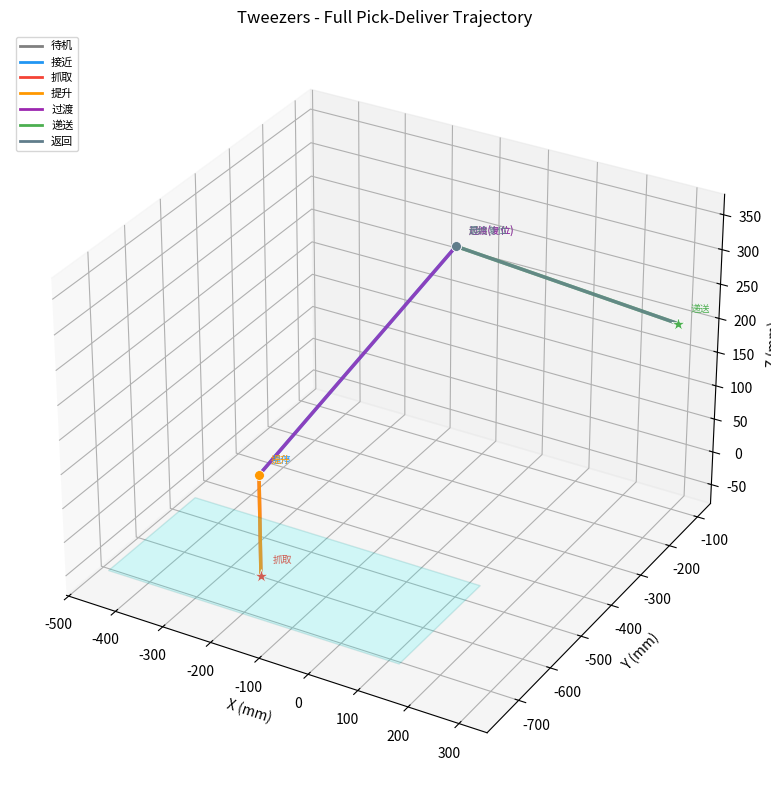
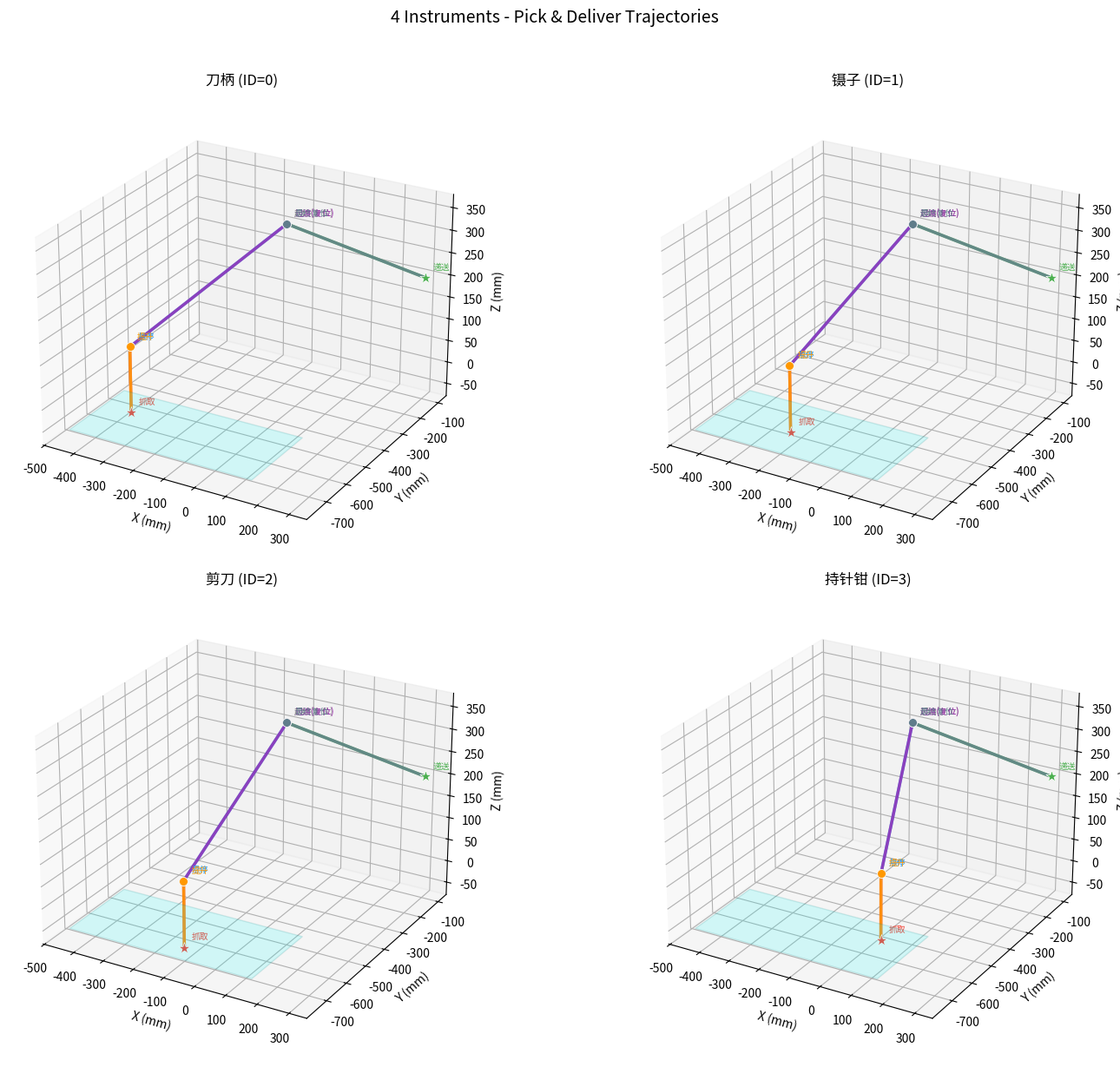
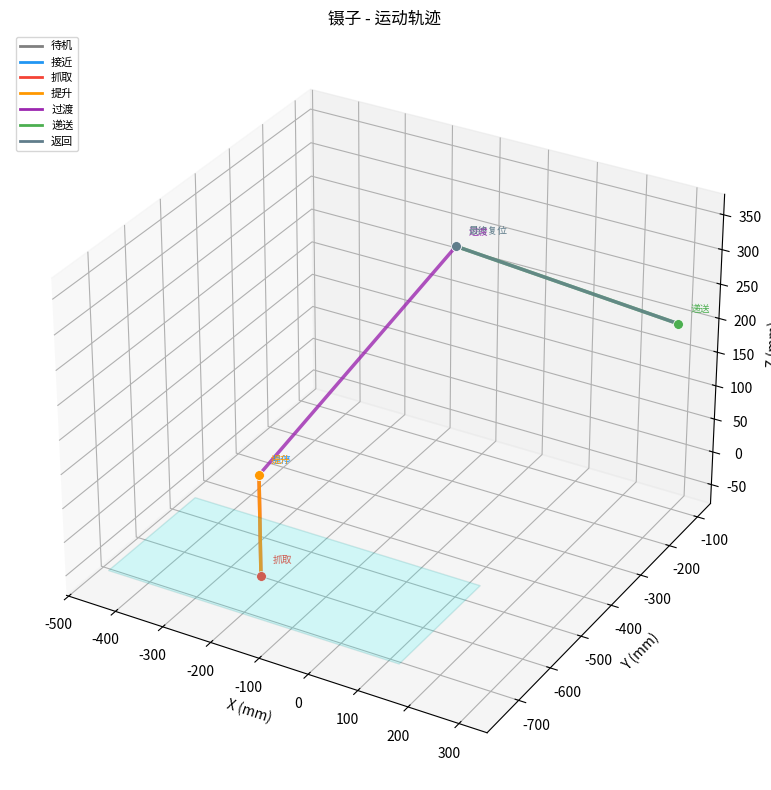

These figures' Python source, in order: (Note: this script raises an exception after producing the figures.)
# ============================================================
# Cell 1: 环境初始化
# ============================================================
import configparser
import ast
import io
import math
import time
from dataclasses import dataclass, field
from typing import Dict, List, Optional, Tuple

import numpy as np
import matplotlib.pyplot as plt
from mpl_toolkits.mplot3d import Axes3D
from mpl_toolkits.mplot3d.art3d import Poly3DCollection

# ---------- 全局常量 (来源: robotConfig.ini) ----------
TARGET_POINT = [0, -50.2, -67.3, 112.5, 90, -90, 1]    # 递送目标位置 (关节模式)
RESET_POINT = [0, 32.6, -129.1, 6.7, 90, -90, 1]       # 初始/复位位置 (关节模式)

# ---------- 运动参数 (来源: RobotController.robotMove()) ----------
Z_HOVER = 150    # mm, 悬停高度偏移
Z_GRASP = 1      # mm, 抓取高度偏移
FIXED_RX = -180  # 度, 固定X轴旋转 (末端朝下)
FIXED_RY = 0     # 度, 固定Y轴旋转

# ---------- 器械映射 (来源: Constants.py) ----------
INSTRUMENT_MAP = {"0": "刀柄", "1": "镊子", "2": "剪刀", "3": "持针钳"}

# ---------- 夹爪预设 (来源: gripper_config.py) ----------
GRIPPER_PRESETS = {
    -1: {"open": 800, "close": 20, "force": 800},
     0: {"open": 400, "close": 20, "force": 800},
     1: {"open": 600, "close": 10, "force": 980},
     2: {"open": 500, "close": 40, "force": 550},
     3: {"open": 500, "close": 10, "force": 800},
}

# ---------- 手眼标定矩阵 (来源: RobotCalibrateUtil.py, 用于 v1 对比) ----------
R1 = np.array([[-9.99801479e-01, 1.99246458e-02, 1.09910175e-04],
               [ 1.99247862e-02, 9.99800396e-01, 1.47357936e-03],
               [-8.05276895e-05, 1.47547676e-03,-9.99998908e-01]])
T1 = np.array([[318.67681045], [-1074.33196951], [-44.34858293]])
k1 = 1.2498330321889395

print("环境初始化完成")
print(f"复位点(关节): {RESET_POINT}")
print(f"递送点(关节): {TARGET_POINT}")
print(f"器械种类: {list(INSTRUMENT_MAP.values())}")

# ============================================================
# Cell 2: instruments.ini 配置格式定义与加载
# 对标: Constants.init() + configparser 读取 robotConfig.ini
# ============================================================

INSTRUMENTS_INI_CONTENT = """
[mode]
locate_mode = fixed

[instruments]
mapping = {"0": "刀柄", "1": "镊子", "2": "剪刀", "3": "持针钳"}

[positions]
; 格式: [x, y, z, rz]  笛卡尔坐标(mm) + 末端偏转角(度)
; 坐标来源: 示教工具(teach_tool.py)录入
0 = [-350.0, -600.0, -48.5, 45.0]
1 = [-200.0, -650.0, -48.0, 30.0]
2 = [-100.0, -700.0, -49.0, 60.0]
3 = [50.0, -580.0, -48.8, 15.0]

[gripper]
0 = {"open": 400, "close": 20, "force": 800}
1 = {"open": 600, "close": 10, "force": 980}
2 = {"open": 500, "close": 40, "force": 550}
3 = {"open": 500, "close": 10, "force": 800}
"""

@dataclass
class InstrumentConfig:
    """单个器械的完整配置"""
    id: int
    name: str
    x: float
    y: float
    z: float
    rz: float
    gripper: dict


class ConfigLoader:
    """加载 instruments.ini 配置文件

    对标: Constants.init() 使用 configparser 读取 robotConfig.ini
    """

    def __init__(self, ini_content: str):
        self._config = configparser.ConfigParser()
        self._config.read_string(ini_content)
        self._mapping = ast.literal_eval(self._config.get('instruments', 'mapping'))
        self._instruments = {}
        self._load_all()

    def _load_all(self):
        for str_id, name in self._mapping.items():
            int_id = int(str_id)
            pos = ast.literal_eval(self._config.get('positions', str_id))
            grip = ast.literal_eval(self._config.get('gripper', str_id))
            self._instruments[int_id] = InstrumentConfig(
                id=int_id, name=name,
                x=pos[0], y=pos[1], z=pos[2], rz=pos[3],
                gripper=grip
            )

    def get_mode(self) -> str:
        return self._config.get('mode', 'locate_mode')

    def get_instrument(self, instrument_id: int) -> InstrumentConfig:
        if instrument_id not in self._instruments:
            raise ValueError(f'未知器械ID: {instrument_id}')
        return self._instruments[instrument_id]

    def get_all(self) -> Dict[int, InstrumentConfig]:
        return dict(self._instruments)

    def get_name_to_id(self) -> Dict[str, int]:
        return {v.name: v.id for v in self._instruments.values()}


# --- 验证加载 ---
config_loader = ConfigLoader(INSTRUMENTS_INI_CONTENT)
print(f'定位模式: {config_loader.get_mode()}')
print(f'器械数量: {len(config_loader.get_all())}')
print(f'名称->ID映射: {config_loader.get_name_to_id()}')
print()
for inst_id, inst in config_loader.get_all().items():
    print(f'  槽位{inst_id} [{inst.name}]: '
          f'位置=({inst.x}, {inst.y}, {inst.z}) rz={inst.rz}  '
          f'夹爪=open:{inst.gripper["open"]} force:{inst.gripper["force"]}')

# ============================================================
# Cell 3: MockLLMService
# 对标: bitRobot/service/llm/LLMService.py
# ============================================================

class MockLLMService:
    """语音文本解析服务

    对标: LLMService.processCmdText()
    v1: 精确关键词匹配
    v2: 增加别名和模糊匹配
    """

    def __init__(self, config_loader: ConfigLoader):
        self._name_to_id = config_loader.get_name_to_id()

    def process_cmd_text(self, text: str):
        """解析语音文本，返回任务类型和器械ID

        返回值格式与真实 LLMService 完全一致:
        - 字符串 '统计'/'清点'/'取消'
        - 元组 ('器件', id)  其中 id=-1 表示未识别
        """
        if '统计' in text:
            return '统计'
        elif '清点' in text:
            return '清点'
        elif '取消' in text:
            return '取消'

        for name, inst_id in self._name_to_id.items():
            if name in text:
                return ('器件', inst_id)

        return ('器件', -1)


# --- 验证 ---
llm = MockLLMService(config_loader)
test_inputs = ['请传递镊子', '给我剪刀', '拿刀柄', '持针钳', '统计', '清点', '取消', '你好']
print('文本解析测试:')
for text in test_inputs:
    result = llm.process_cmd_text(text)
    print(f"  '{text}' -> {result}")

# ============================================================
# Cell 4: PositionResolver
# 替代: YOLOService.identifyObj() + HandEyeService.transform()
# ============================================================

class PositionResolver:
    """v2 固定位置查表器

    替代 v1 的 YOLO + 手眼标定两步:
    - v1: 像素坐标 -> HandEyeService.transform() -> 机械臂坐标
    - v2: 器械ID -> ConfigLoader.get_instrument() -> 机械臂坐标(直接)
    """

    def __init__(self, config_loader: ConfigLoader):
        self._config = config_loader

    def resolve(self, instrument_id: int) -> dict:
        """查表获取器械的机械臂坐标和夹爪参数"""
        inst = self._config.get_instrument(instrument_id)
        return {
            'x': inst.x, 'y': inst.y, 'z': inst.z,
            'rz': inst.rz,
            'gripper': inst.gripper,
            'name': inst.name,
        }


class HandEyeResolver:
    """v1 手眼标定坐标转换 (仅用于对比演示)

    对标: HandEyeService.transform() + RobotCalibrateUtil.transfer()
    公式: B = k * (R @ A) + T
    """

    def __init__(self):
        self.R = R1
        self.T = T1
        self.k = k1

    def resolve(self, pixel_x: float, pixel_y: float, cam_id: int = 1) -> dict:
        A = np.array([[pixel_x], [pixel_y], [0]])
        B = self.k * (self.R @ A) + self.T
        coords = B.flatten().tolist()
        return {'x': round(coords[0], 2), 'y': round(coords[1], 2), 'z': round(coords[2], 2)}


# --- 对比演示 ---
resolver_v2 = PositionResolver(config_loader)
resolver_v1 = HandEyeResolver()

print('=== v1 vs v2 坐标获取对比 ===')
print()
print('v2 (查表, 直接获取):')
for i in range(4):
    pos = resolver_v2.resolve(i)
    print(f"  {pos['name']}: ({pos['x']}, {pos['y']}, {pos['z']}) rz={pos['rz']}")

print()
print('v1 (假设像素坐标 -> 手眼标定转换):')
fake_pixels = [(400, 350), (300, 400), (250, 300), (200, 380)]
for i, (px, py) in enumerate(fake_pixels):
    pos = resolver_v1.resolve(px, py)
    name = INSTRUMENT_MAP[str(i)]
    print(f"  {name}: 像素({px},{py}) -> 标定 -> ({pos['x']}, {pos['y']}, {pos['z']})")

print()
print('结论: v2 跳过了 YOLO 检测和手眼标定，直接从配置读取精确坐标')

# ============================================================
# Cell 5: TaskRouter
# 对标: BaseTaskHandler.TaskController (llmRun + run)
# ============================================================

@dataclass
class TaskInfo:
    """任务信息 (对标: BaseTaskHandler.TaskInfo)"""
    msg_header: str   # '器件'/'统计'/'清点'/'取消'
    id: int           # 器械ID, -1表示无关


class TaskRouter:
    """任务路由调度

    对标: TaskController 的 llmRun() 解析 + run() 路由
    简化为同步调用（去掉线程循环和时间过期检查）
    """

    def __init__(self, llm: MockLLMService, resolver: PositionResolver):
        self._llm = llm
        self._resolver = resolver

    def process_voice(self, voice_text: str) -> TaskInfo:
        """语音文本 -> TaskInfo"""
        result = self._llm.process_cmd_text(voice_text)
        if isinstance(result, str):
            return TaskInfo(msg_header=result, id=-1)
        else:
            return TaskInfo(msg_header=result[0], id=result[1])

    def dispatch(self, task: TaskInfo) -> dict:
        """任务分发"""
        if task.msg_header == '器件':
            if task.id == -1:
                return {'status': 'rejected', 'reason': '未识别到器械名称'}
            pos = self._resolver.resolve(task.id)
            return {'status': 'dispatched', 'handler': 'RobotController', 'position': pos}
        elif task.msg_header in ('统计', '清点'):
            return {'status': 'dispatched', 'handler': 'CountTaskHandler', 'action': task.msg_header}
        elif task.msg_header == '取消':
            return {'status': 'dispatched', 'handler': 'CancelMove', 'action': '取消'}
        else:
            return {'status': 'error', 'reason': f'未知指令: {task.msg_header}'}


# --- 验证 ---
router = TaskRouter(llm, resolver_v2)
print('任务路由测试:')
for text in ['传递镊子', '给我剪刀', '统计', '取消', '你好']:
    task = router.process_voice(text)
    result = router.dispatch(task)
    print(f"  '{text}' -> task({task.msg_header}, id={task.id}) -> {result['status']}")
    if result['status'] == 'dispatched' and 'position' in result:
        p = result['position']
        print(f"    坐标: ({p['x']}, {p['y']}, {p['z']}) rz={p['rz']}")

# ============================================================
# Cell 6: 核心链路验证测试
# ============================================================

def run_core_tests(router: TaskRouter):
    test_cases = [
        ('请传递刀柄',   '器件', 0, 'dispatched'),
        ('给我镊子',     '器件', 1, 'dispatched'),
        ('拿剪刀过来',   '器件', 2, 'dispatched'),
        ('持针钳',       '器件', 3, 'dispatched'),
        ('统计',         '统计', -1, 'dispatched'),
        ('清点一下',     '清点', -1, 'dispatched'),
        ('取消操作',     '取消', -1, 'dispatched'),
        ('你好',         '器件', -1, 'rejected'),
        ('天气怎么样',   '器件', -1, 'rejected'),
    ]

    print(f'{"输入":<14} {"解析":<8} {"ID":>3}  {"状态":<10} {"坐标/说明"}')
    print('-' * 75)

    passed = 0
    for text, exp_header, exp_id, exp_status in test_cases:
        task = router.process_voice(text)
        result = router.dispatch(task)

        ok = (task.msg_header == exp_header and task.id == exp_id
              and result['status'] == exp_status)
        if ok:
            passed += 1

        mark = 'PASS' if ok else 'FAIL'
        detail = ''
        if 'position' in result:
            p = result['position']
            detail = f"({p['x']}, {p['y']}, {p['z']}) rz={p['rz']}"
        elif 'reason' in result:
            detail = result['reason']
        elif 'action' in result:
            detail = result['action']

        print(f'{text:<14} {task.msg_header:<8} {task.id:>3}  {mark:<10} {detail}')

    print('-' * 75)
    print(f'测试结果: {passed}/{len(test_cases)} 通过')

run_core_tests(router)

# ============================================================
# Cell 7: MockRobotArm
# 对标: bitRobot/service/robot_control/controller.py
# ============================================================

@dataclass
class TrajectoryPoint:
    raw_point: list
    mode: int
    label: str = ''
    phase: str = ''
    action: str = ''


class MockRobotArm:
    """模拟机械臂, 记录轨迹"""

    def __init__(self):
        self.trajectory: List[TrajectoryPoint] = []
        self.gripper_state = 'open'
        self._current_phase = ''
        self._current_label = ''

    def set_phase(self, phase: str, label: str = ''):
        self._current_phase = phase
        self._current_label = label

    def execute_path(self, path: list) -> dict:
        for i, point in enumerate(path):
            tp = TrajectoryPoint(
                raw_point=list(point), mode=int(point[6]),
                phase=self._current_phase, label=self._current_label,
            )
            self.trajectory.append(tp)
        return {'status': 'queued', 'count': len(path)}

    def open_gripper(self, preset_id: int):
        self.gripper_state = 'open'
        if self.trajectory:
            self.trajectory[-1].action = f'open_gripper({preset_id})'

    def close_gripper(self, preset_id: int):
        self.gripper_state = 'closed'
        if self.trajectory:
            self.trajectory[-1].action = f'close_gripper({preset_id})'

    def is_moving(self) -> bool:
        return False

    def get_trajectory(self) -> List[TrajectoryPoint]:
        return list(self.trajectory)

    def clear_trajectory(self):
        self.trajectory.clear()

print('MockRobotArm 已定义')

# ============================================================
# Cell 8: 前向运动学估算
# ============================================================

JOINT_TO_CARTESIAN_MAP = {
    tuple(RESET_POINT[:6]):  (0, -350, 350),     # 机械臂收拢, 末端在上方偏后
    tuple(TARGET_POINT[:6]): (300, -100, 200),    # 末端伸向前方递送区
    (4.5, 22.6, -134.2, 22.6, 90, 10.4): (10, -380, 380),  # 碰撞恢复点
}


def point_to_cartesian(point: list) -> Tuple[float, float, float]:
    """将7元素路径点转换为笛卡尔坐标 (x, y, z)"""
    mode = int(point[6])
    if mode == 0:
        return (point[0], point[1], point[2])
    else:
        key = tuple(point[:6])
        if key in JOINT_TO_CARTESIAN_MAP:
            return JOINT_TO_CARTESIAN_MAP[key]
        return (point[0] * 5, point[1] * 5, 200)


print('关节->笛卡尔转换验证:')
print(f'  RESET_POINT  -> {point_to_cartesian(RESET_POINT)}')
print(f'  TARGET_POINT -> {point_to_cartesian(TARGET_POINT)}')
print(f'  笛卡尔示例  -> {point_to_cartesian([-350, -600, 101.5, -180, 0, 45, 0])}')

# ============================================================
# Cell 9: 轨迹生成
# 精确对标: RobotController.robotMove() 的 3 阶段
# ============================================================

def generate_full_trajectory(instrument_id: int, resolver: PositionResolver) -> List[TrajectoryPoint]:
    """生成一个完整的拾取-递送轨迹"""
    pos = resolver.resolve(instrument_id)
    x, y, z, rz = pos['x'], pos['y'], pos['z'], pos['rz']

    arm = MockRobotArm()

    # 起始: 预备姿态
    arm.set_phase('idle', '起始(复位)')
    arm.execute_path([RESET_POINT])

    # 阶段1: 接近抓取 (对标 robotMove line 72-75)
    arm.set_phase('approach', '悬停')
    arm.execute_path([[x, y, z + Z_HOVER, FIXED_RX, FIXED_RY, rz, 0]])
    arm.set_phase('grasp', '抓取')
    arm.execute_path([[x, y, z + Z_GRASP, FIXED_RX, FIXED_RY, rz, 0]])
    arm.close_gripper(instrument_id)

    # 阶段2: 提升递送 (对标 robotMove line 104)
    arm.set_phase('lift', '提升')
    arm.execute_path([[x, y, z + Z_HOVER, FIXED_RX, FIXED_RY, rz, 0]])
    arm.set_phase('transit', '过渡(复位)')
    arm.execute_path([RESET_POINT])
    arm.set_phase('deliver', '递送')
    arm.execute_path([TARGET_POINT])

    # 阶段3: 力检测后返回 (对标 robotMove line 145)
    arm.set_phase('return', '最终复位')
    arm.open_gripper(-1)
    arm.execute_path([RESET_POINT])

    return arm.get_trajectory()


traj = generate_full_trajectory(1, resolver_v2)
print(f'镊子完整轨迹 ({len(traj)} 个路径点):')
for i, tp in enumerate(traj):
    cart = point_to_cartesian(tp.raw_point)
    mode_str = '笛卡尔' if tp.mode == 0 else '关节'
    action_str = f' [{tp.action}]' if tp.action else ''
    print(f'  {i}: [{tp.phase}] {tp.label} -> '
          f'3D({cart[0]:.0f}, {cart[1]:.0f}, {cart[2]:.0f}) '
          f'mode={mode_str}{action_str}')

# ============================================================
# Cell 10: 3D 轨迹可视化
# ============================================================

PHASE_COLORS = {
    'idle': '#808080', 'approach': '#2196F3', 'grasp': '#F44336',
    'lift': '#FF9800', 'transit': '#9C27B0', 'deliver': '#4CAF50',
    'return': '#607D8B',
}
PHASE_CN = {
    'idle': '待机', 'approach': '接近', 'grasp': '抓取',
    'lift': '提升', 'transit': '过渡', 'deliver': '递送', 'return': '返回',
}


def plot_trajectory_3d(trajectory, title='', ax=None):
    show = ax is None
    if ax is None:
        fig = plt.figure(figsize=(10, 8))
        ax = fig.add_subplot(111, projection='3d')

    points = [point_to_cartesian(tp.raw_point) for tp in trajectory]

    # 按阶段画线段
    for i in range(len(points) - 1):
        p1, p2 = points[i], points[i + 1]
        phase = trajectory[i + 1].phase
        color = PHASE_COLORS.get(phase, 'gray')
        ax.plot([p1[0], p2[0]], [p1[1], p2[1]], [p1[2], p2[2]],
               color=color, linewidth=2.5, alpha=0.8)

    # 关键点标记
    for tp, pt in zip(trajectory, points):
        color = PHASE_COLORS.get(tp.phase, 'gray')
        ms = 100 if tp.action else 50
        mk = '*' if tp.action else 'o'
        ax.scatter(*pt, c=color, s=ms, marker=mk, zorder=5,
                  edgecolors='white', linewidths=0.5)
        if tp.label:
            ax.text(pt[0]+15, pt[1]+15, pt[2]+15, tp.label,
                   fontsize=7, color=color)

    # 器械托盘区域
    tx = [-450, 150]; ty = [-750, -500]; tz = -50
    verts = [[(tx[0],ty[0],tz),(tx[1],ty[0],tz),(tx[1],ty[1],tz),(tx[0],ty[1],tz)]]
    ax.add_collection3d(Poly3DCollection(verts, alpha=0.15, facecolor='cyan', edgecolor='teal'))

    ax.set_xlabel('X (mm)'); ax.set_ylabel('Y (mm)'); ax.set_zlabel('Z (mm)')
    if title:
        ax.set_title(title, fontsize=12)

    if show:
        from matplotlib.lines import Line2D
        legend = [Line2D([0],[0], color=c, lw=2, label=PHASE_CN[p])
                  for p, c in PHASE_COLORS.items()]
        ax.legend(handles=legend, loc='upper left', fontsize=8)
        plt.tight_layout()
        plt.show()


# --- 单器械轨迹图 ---
traj_tw = generate_full_trajectory(1, resolver_v2)
plot_trajectory_3d(traj_tw, title='Tweezers - Full Pick-Deliver Trajectory')

# --- 4 器械对比图 ---
fig = plt.figure(figsize=(16, 12))
for idx in range(4):
    ax = fig.add_subplot(2, 2, idx + 1, projection='3d')
    name = INSTRUMENT_MAP[str(idx)]
    traj = generate_full_trajectory(idx, resolver_v2)
    plot_trajectory_3d(traj, title=f'{name} (ID={idx})', ax=ax)
    ax.view_init(elev=25, azim=-60)
fig.suptitle('4 Instruments - Pick & Deliver Trajectories', fontsize=14, y=1.02)
plt.tight_layout()
plt.show()

# ============================================================
# Cell 11: Mock 硬件层
# ============================================================

class StepLogger:
    ICONS = {
        'voice': '\U0001f3a4', 'llm': '\U0001f9e0', 'lookup': '\U0001f4cd',
        'arm': '\U0001f9be', 'grip': '\u270a', 'force': '\U0001f590',
        'done': '\u2705', 'error': '\u274c', 'info': '\u2139\ufe0f',
    }

    def __init__(self):
        self.steps = []
        self._start = time.time()

    def log(self, component, action, detail=''):
        icon = self.ICONS.get(component, '')
        self.steps.append({'t': time.time() - self._start,
                           'component': component, 'action': action,
                           'detail': detail, 'icon': icon})

    def print_all(self):
        for s in self.steps:
            d = f" - {s['detail']}" if s['detail'] else ''
            print(f"  {s['icon']} [{s['component']:>6}] {s['action']}{d}")

    def reset(self):
        self.steps.clear()
        self._start = time.time()


class MockGripper:
    def __init__(self):
        self.state = 'open'
        self._qc = 0

    def open_gripper(self, preset_id):
        self.state = 'open'
        return {'status': 'success', 'open_value': GRIPPER_PRESETS.get(preset_id, GRIPPER_PRESETS[-1])['open']}

    def close_gripper(self, preset_id):
        self.state = 'closed'
        self._qc = 0
        p = GRIPPER_PRESETS.get(preset_id, GRIPPER_PRESETS[-1])
        return {'status': 'success', 'close_value': p['close'], 'force': p['force']}

    def get_gripper_status(self):
        self._qc += 1
        return self._qc >= 2


class MockForceSensor:
    def __init__(self, delay_count=3):
        self.enabled = False
        self._qc = 0
        self._delay = delay_count

    def start_detection(self):
        self.enabled = True
        self._qc = 0

    def stop_detection(self):
        self.enabled = False

    def get_force_status(self):
        self._qc += 1
        return {'enabled': self.enabled, 'is_applied': self._qc >= self._delay}


print('Mock 硬件层已定义: StepLogger, MockGripper, MockForceSensor')

# ============================================================
# Cell 12: MockRobotController
# 对标: bitRobot/service/RobotController.py
# ============================================================

class MockRobotController:
    """v2 固定位置模式控制器"""

    def __init__(self, arm, gripper, force_sensor, resolver, logger):
        self.arm = arm
        self.gripper = gripper
        self.force_sensor = force_sensor
        self.resolver = resolver
        self.logger = logger

    def handler(self, task):
        instrument_id = task.id
        name = INSTRUMENT_MAP.get(str(instrument_id), '未知')
        self.logger.log('info', f'开始执行: {task.msg_header}, id={instrument_id} ({name})')

        try:
            pos_info = self.resolver.resolve(instrument_id)
        except ValueError as e:
            self.logger.log('error', f'位置查表失败: {e}')
            return False

        self.logger.log('lookup', 'v2查表定位',
                       f"x={pos_info['x']}, y={pos_info['y']}, z={pos_info['z']}, rz={pos_info['rz']}")
        return self._robot_move(pos_info, instrument_id)

    def _robot_move(self, pos_info, instrument_id):
        x, y, z, rz = pos_info['x'], pos_info['y'], pos_info['z'], pos_info['rz']
        name = pos_info['name']

        # 预开夹爪
        self.gripper.open_gripper(instrument_id)
        self.logger.log('grip', '预开夹爪', f'preset_id={instrument_id}')

        # 阶段1: 接近抓取 (对标 robotMove line 71-84)
        self.logger.log('arm', '阶段1-接近', '悬停 -> 下降')
        self.arm.set_phase('approach', '悬停')
        self.arm.execute_path([[x, y, z+Z_HOVER, FIXED_RX, FIXED_RY, rz, 0]])
        self.arm.set_phase('grasp', '抓取')
        self.arm.execute_path([[x, y, z+Z_GRASP, FIXED_RX, FIXED_RY, rz, 0]])

        # 夹取
        result = self.gripper.close_gripper(instrument_id)
        self.logger.log('grip', '夹爪闭合', f"force={result['force']}")
        while not self.gripper.get_gripper_status():
            pass
        self.logger.log('arm', f'已抓取{name}')

        # 阶段2: 递送 (对标 robotMove line 102-113)
        self.logger.log('arm', '阶段2-递送', '提升 -> 复位 -> 递送')
        self.arm.set_phase('lift', '提升')
        self.arm.execute_path([[x, y, z+Z_HOVER, FIXED_RX, FIXED_RY, rz, 0]])
        self.arm.set_phase('transit', '过渡')
        self.arm.execute_path([RESET_POINT])
        self.arm.set_phase('deliver', '递送')
        self.arm.execute_path([TARGET_POINT])
        self.logger.log('arm', '已到达递送位置')

        # 阶段3: 力检测 -> 释放 -> 复位 (对标 robotMove line 118-155)
        self.force_sensor.start_detection()
        self.logger.log('force', '开启力检测', '等待医生取走器械...')
        while True:
            if self.force_sensor.get_force_status()['is_applied']:
                break
        self.logger.log('force', '检测到外力', '松开夹爪')
        self.gripper.open_gripper(-1)
        self.force_sensor.stop_detection()
        self.logger.log('arm', f'{name}已被取走')

        self.logger.log('arm', '阶段3-复位', '返回预备姿态')
        self.arm.set_phase('return', '最终复位')
        self.arm.execute_path([RESET_POINT])
        self.logger.log('done', '已恢复到预备姿态')
        return True


print('MockRobotController 已定义')

# ============================================================
# Cell 13: PipelineRunner
# ============================================================

class PipelineRunner:
    def __init__(self):
        self.config_loader = ConfigLoader(INSTRUMENTS_INI_CONTENT)
        self.llm = MockLLMService(self.config_loader)
        self.resolver = PositionResolver(self.config_loader)
        self.arm = MockRobotArm()
        self.gripper = MockGripper()
        self.force_sensor = MockForceSensor(delay_count=3)
        self.logger = StepLogger()
        self.controller = MockRobotController(
            self.arm, self.gripper, self.force_sensor, self.resolver, self.logger
        )

    def run(self, voice_text, show_trajectory=False):
        self.logger.reset()
        self.arm.clear_trajectory()

        self.logger.log('voice', '语音输入', voice_text)

        result = self.llm.process_cmd_text(voice_text)
        if isinstance(result, str):
            task = TaskInfo(msg_header=result, id=-1)
        else:
            if result[1] == -1:
                self.logger.log('llm', '解析结果', '语音不包含医疗器械，停止后续操作')
                self.logger.log('error', '流程终止')
                self._print_result()
                return {'success': False, 'logs': self.logger.steps}
            task = TaskInfo(msg_header=result[0], id=result[1])

        name = INSTRUMENT_MAP.get(str(task.id), task.msg_header)
        self.logger.log('llm', 'LLM解析', f'{task.msg_header}, id={task.id} ({name})')

        success = False
        if task.msg_header == '器件':
            success = self.controller.handler(task)
        elif task.msg_header == '统计':
            self.logger.log('info', '执行统计', '扫描所有槽位...')
            all_inst = self.config_loader.get_all()
            summary = ', '.join([f'{v.name}: 槽位{k}' for k, v in all_inst.items()])
            self.logger.log('done', f'统计完成: 共{len(all_inst)}种器械', summary)
            success = True
        elif task.msg_header == '清点':
            self.logger.log('info', '执行清点', '对比基准数据...')
            self.logger.log('done', '清点完成: 所有器械数量匹配')
            success = True
        elif task.msg_header == '取消':
            self.logger.log('info', '执行取消', '停止当前操作')
            self.logger.log('done', '已恢复到预备姿态')
            success = True

        self._print_result()
        if show_trajectory and self.arm.get_trajectory():
            plot_trajectory_3d(self.arm.get_trajectory(), title=f'{name} - 运动轨迹')

        return {'success': success, 'logs': self.logger.steps,
                'trajectory': self.arm.get_trajectory()}

    def _print_result(self):
        print('\n' + '=' * 50)
        print('流程执行日志:')
        print('=' * 50)
        self.logger.print_all()
        print('=' * 50)


# --- 快速验证 ---
pipeline = PipelineRunner()
pipeline.run('传递镊子', show_trajectory=True)

# ============================================================
# Cell 14: 交互式演示
# ============================================================

pipeline = PipelineRunner()

print('v2 固定位置模式 - 交互式演示')
print('支持指令: 器械名称(刀柄/镊子/剪刀/持针钳) / 统计 / 清点 / 取消')
print('输入 q 退出\n')

while True:
    voice = input('请输入语音指令: ')
    if voice.strip().lower() == 'q':
        print('退出演示')
        break
    if not voice.strip():
        continue
    result = pipeline.run(voice.strip(), show_trajectory=True)
    print()

# ============================================================
# Cell 15: 流程时序图
# ============================================================

def plot_timeline(logs, title='流程时序图'):
    if not logs:
        print('无日志数据')
        return

    comp_labels = {
        'voice': '语音输入', 'llm': 'LLM解析', 'lookup': '位置查表',
        'arm': '机械臂', 'grip': '夹爪', 'force': '力传感器',
        'done': '完成', 'error': '错误', 'info': '系统',
    }
    comp_colors = {
        'voice': '#FF9800', 'llm': '#9C27B0', 'lookup': '#2196F3',
        'arm': '#4CAF50', 'grip': '#F44336', 'force': '#00BCD4',
        'done': '#8BC34A', 'error': '#F44336', 'info': '#607D8B',
    }

    seen = []
    for log in logs:
        if log['component'] not in seen:
            seen.append(log['component'])

    fig, ax = plt.subplots(figsize=(14, max(3, len(seen) * 0.6 + 1)))
    y_map = {c: i for i, c in enumerate(reversed(seen))}

    for i, log in enumerate(logs):
        comp = log['component']
        y = y_map[comp]
        color = comp_colors.get(comp, 'gray')
        ax.barh(y, width=0.8, left=i, height=0.5, color=color, alpha=0.8, edgecolor='white')
        action_short = log['action'][:12]
        ax.text(i + 0.4, y, action_short, ha='center', va='center',
               fontsize=6, color='white', fontweight='bold')

    ax.set_yticks(range(len(seen)))
    ax.set_yticklabels([comp_labels.get(c, c) for c in reversed(seen)], fontsize=10)
    ax.set_xlabel('Steps', fontsize=10)
    ax.set_title(title, fontsize=13)
    ax.set_xlim(-0.5, len(logs) + 0.5)
    ax.grid(axis='x', alpha=0.3)
    plt.tight_layout()
    plt.show()


# --- 运行 4 种器械并绘制时序图 ---
for inst_name in ['刀柄', '镊子', '剪刀', '持针钳']:
    pv = PipelineRunner()
    result = pv.run(inst_name, show_trajectory=False)
    plot_timeline(result['logs'], title=f'{inst_name} - Timeline')

print('\n所有器械流程时序图绘制完成')
